6-way image classification set "Fusar-classification" from GitHub (lokesh2503/Fusar-classification); label vocabulary: combined ship, dredger, passenger ship, tanker, tug, unspecified ship type.

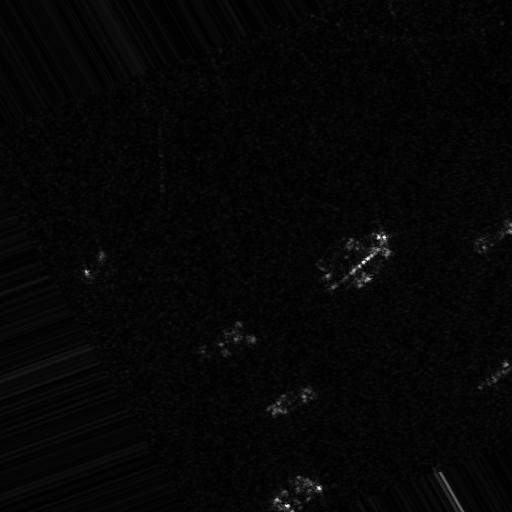
Label: passenger ship

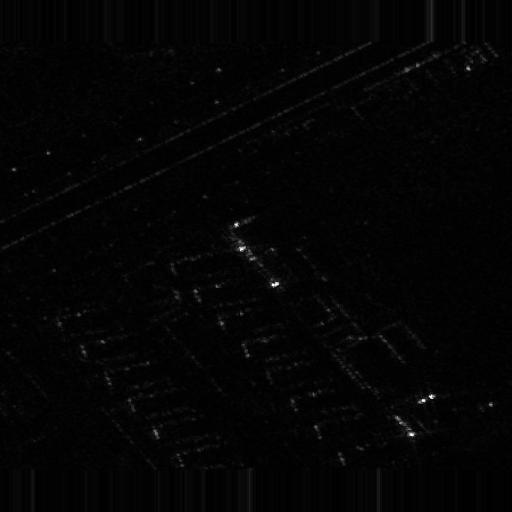
Label: tug

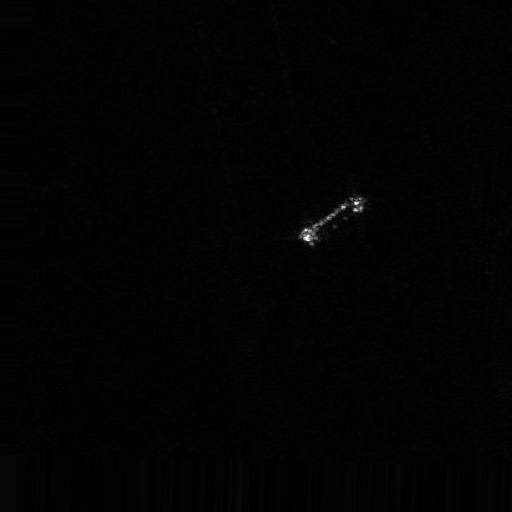
Label: dredger

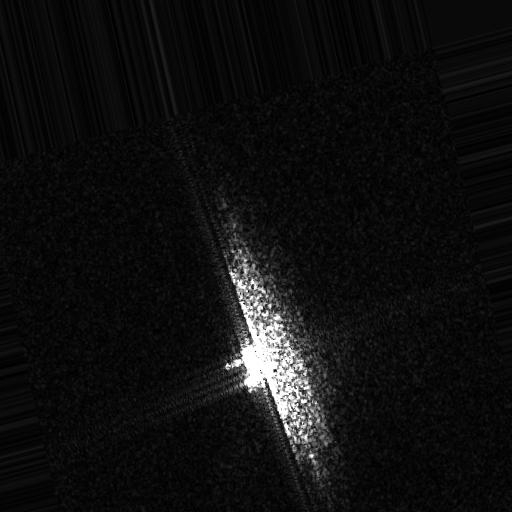
Label: unspecified ship type

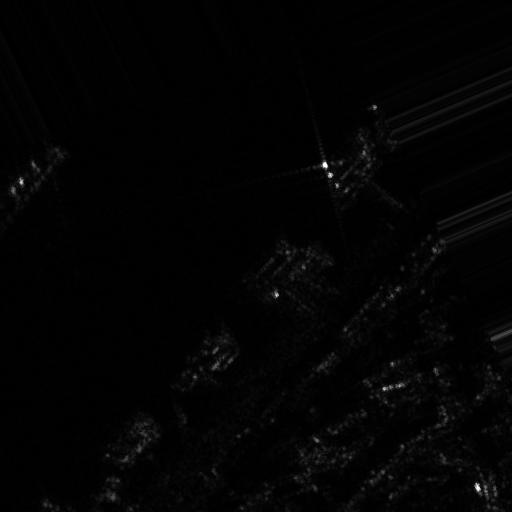
Label: tanker

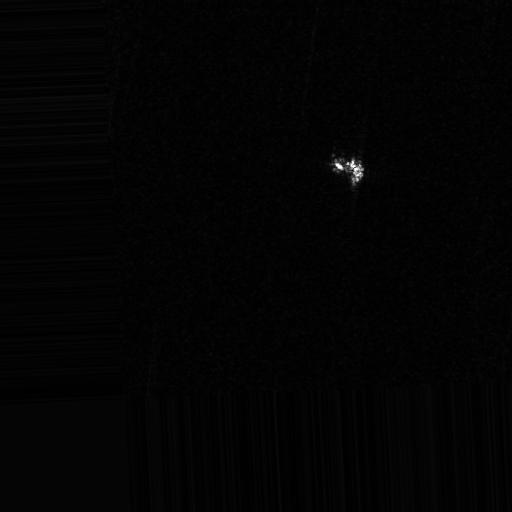
Label: combined ship
